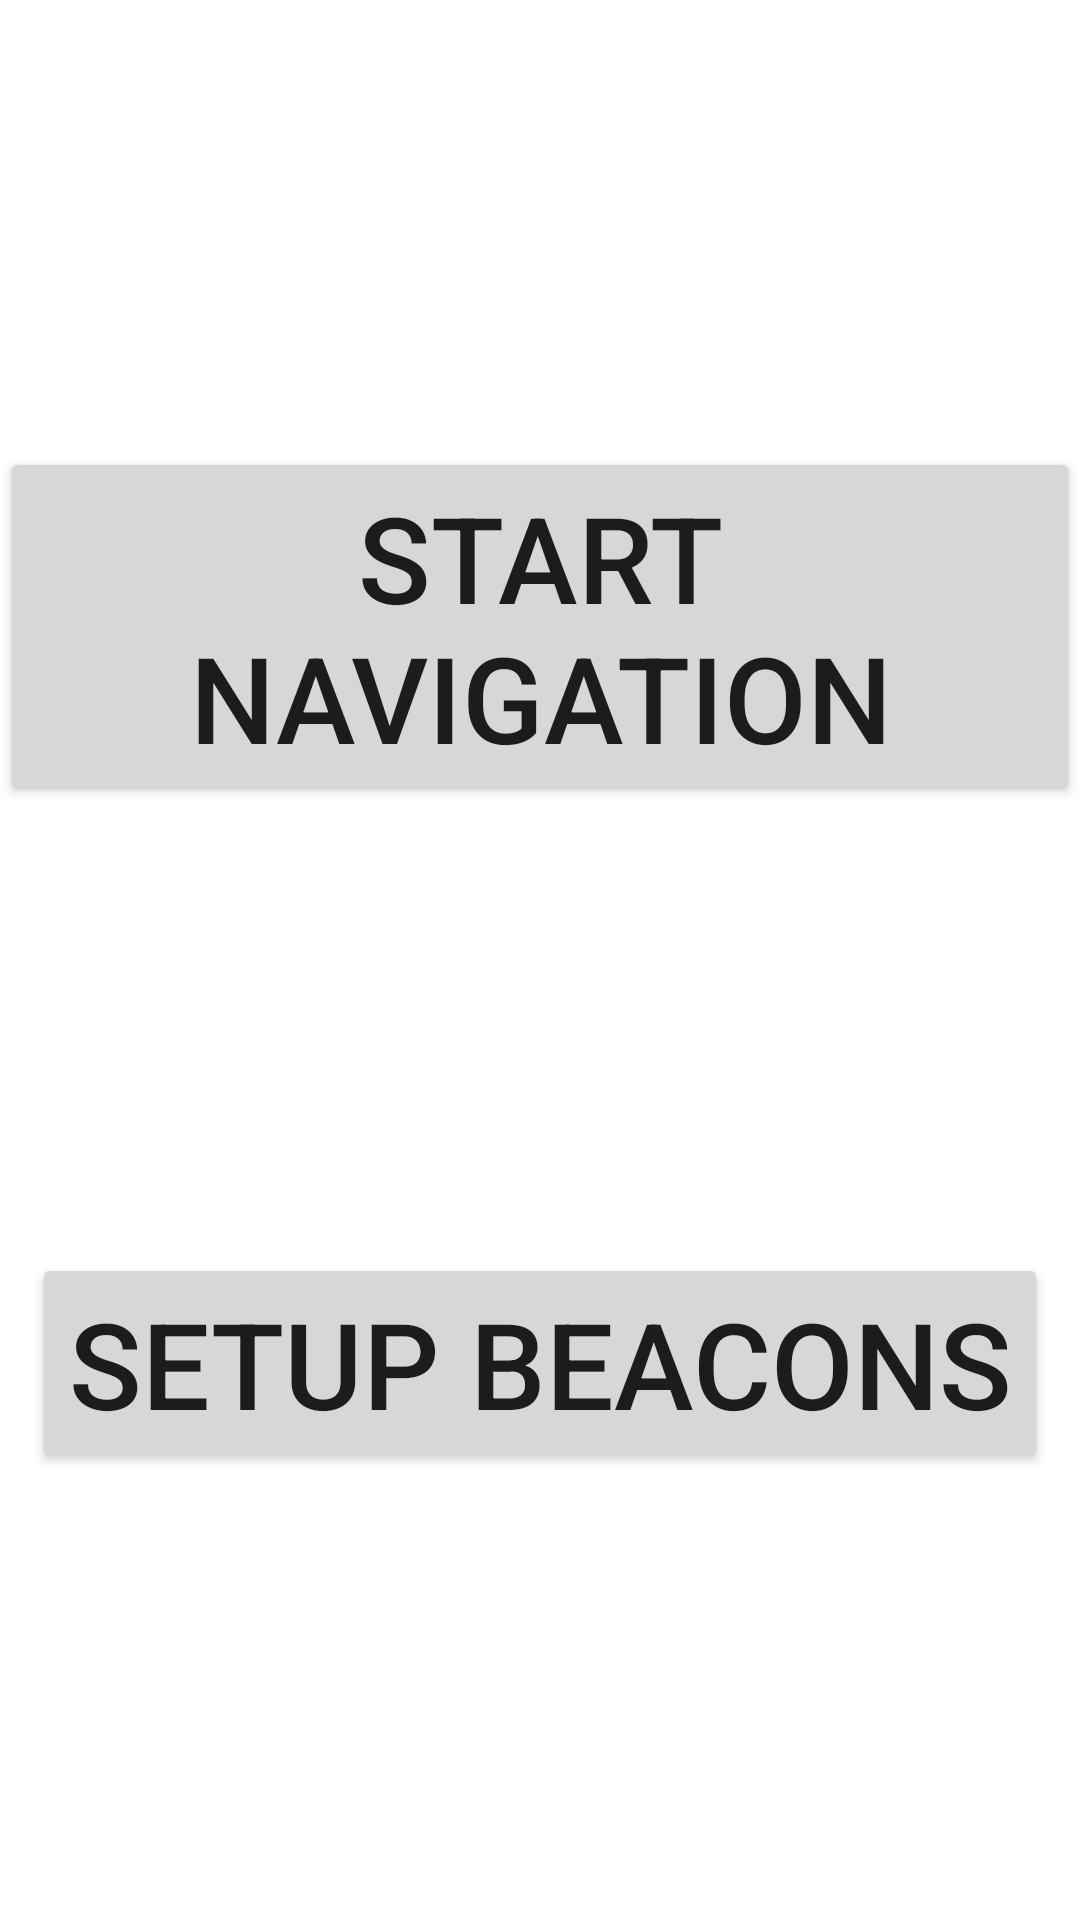

Here is an Android app screen rendered from its layout file. Give the layout XML and the strings, colors and styles it references.
<!-- AndroidManifest.xml: application theme Theme.BLENav -->
<!-- res/layout/activity_startup_page.xml -->
<?xml version="1.0" encoding="utf-8"?>
<androidx.constraintlayout.widget.ConstraintLayout xmlns:android="http://schemas.android.com/apk/res/android"
    xmlns:app="http://schemas.android.com/apk/res-auto"
    xmlns:tools="http://schemas.android.com/tools"
    android:layout_width="match_parent"
    android:layout_height="match_parent"
    tools:context=".StartupPage">

    <Button
        android:id="@+id/btn_start"
        android:layout_width="wrap_content"
        android:layout_height="wrap_content"
        android:text="@string/start_navigation"
        android:textSize="40sp"
        app:layout_constraintBottom_toTopOf="@+id/btn_setup"
        app:layout_constraintEnd_toEndOf="parent"
        app:layout_constraintHorizontal_bias="0.5"
        app:layout_constraintStart_toStartOf="parent"
        app:layout_constraintTop_toTopOf="parent"
        app:layout_constraintVertical_bias="0.5" />

    <Button
        android:id="@+id/btn_setup"
        android:layout_width="wrap_content"
        android:layout_height="wrap_content"
        android:text="@string/setup_beacons"
        android:textSize="40sp"
        app:layout_constraintBottom_toBottomOf="parent"
        app:layout_constraintEnd_toEndOf="parent"
        app:layout_constraintHorizontal_bias="0.5"
        app:layout_constraintStart_toStartOf="parent"
        app:layout_constraintTop_toBottomOf="@+id/btn_start"
        app:layout_constraintVertical_bias="0.5" />

</androidx.constraintlayout.widget.ConstraintLayout>
<!-- resources referenced by this layout -->
<resources>
  <string name="setup_beacons">Setup Beacons</string>
  <string name="start_navigation">Start Navigation</string>
  <style name="Theme.BLENav" parent="Theme.MaterialComponents.DayNight.DarkActionBar">
          
          <item name="colorPrimary">@color/purple_500</item>
          <item name="colorPrimaryVariant">@color/purple_700</item>
          <item name="colorOnPrimary">@color/white</item>
          
          <item name="colorSecondary">@color/teal_200</item>
          <item name="colorSecondaryVariant">@color/teal_700</item>
          <item name="colorOnSecondary">@color/black</item>
          
          <item name="android:statusBarColor">?attr/colorPrimaryVariant</item>
          
      </style>
  <!-- not gathered from this repository: default colours our renderer supplied (Android Studio template values) -->
  <color name="purple_500">#FF6200EE</color>
  <color name="purple_700">#FF3700B3</color>
  <color name="teal_200">#FF03DAC5</color>
  <color name="teal_700">#FF018786</color>
  <color name="black">#FF000000</color>
  <color name="white">#FFFFFFFF</color>
</resources>
